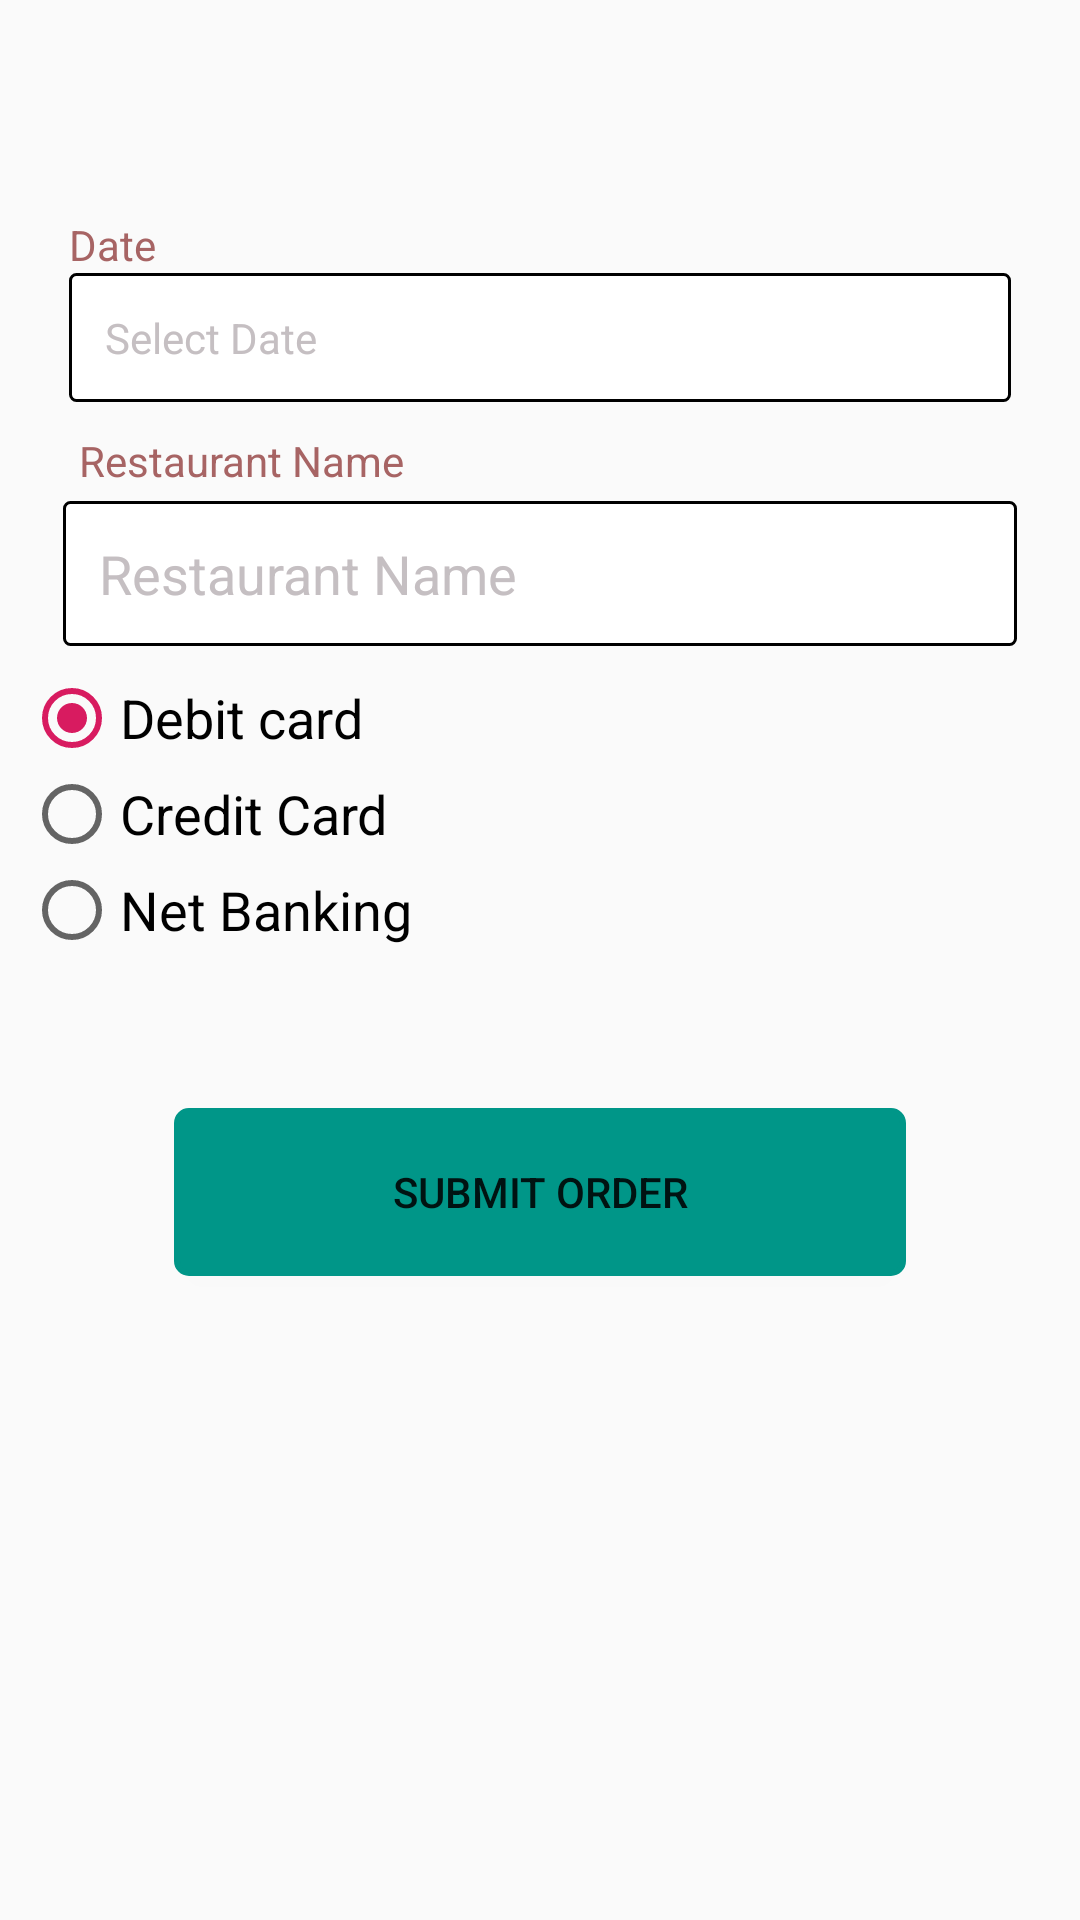

Android layout source for this screen:
<!-- AndroidManifest.xml: application theme AppTheme -->
<!-- res/layout/activity_payment.xml -->
<?xml version="1.0" encoding="utf-8"?>
<LinearLayout xmlns:android="http://schemas.android.com/apk/res/android"
    android:orientation="vertical"
    android:layout_width="match_parent"
    android:padding="8dp"
    android:layout_height="wrap_content">
    <ScrollView
        android:layout_width="fill_parent"
        android:layout_height="wrap_content">
        <LinearLayout
            android:layout_width="match_parent"
            android:layout_height="wrap_content"
            android:orientation="vertical">

    <TextView
        android:id="@+id/tvItem"
        android:layout_marginTop="8dp"
        android:layout_width="match_parent"
        android:layout_height="wrap_content"
        android:text="" />
    <TextView
        android:id="@+id/tvQuantity"
        android:visibility="gone"
        android:layout_marginTop="8dp"
        android:layout_width="match_parent"
        android:layout_height="wrap_content"
        android:text="" />

    <TextView
    android:id="@+id/tvPrice"
    android:layout_marginTop="8dp"
    android:layout_width="match_parent"
    android:layout_height="wrap_content"
    android:text="" />

    <TextView
        android:text="Date"
        android:id="@+id/textv_dob"
        android:textColor="#A76464"
        android:layout_marginTop="10dp"
        android:layout_marginLeft="15dp"
        android:layout_width="wrap_content"
        android:layout_height="wrap_content" />


    <TextView
        android:id="@+id/tv_dob"
        android:hint="Select Date"
        android:padding="12dp"
        android:layout_marginLeft="15dp"
        android:layout_marginRight="15dp"
        android:background="@drawable/edittext_rounded"
        android:textColorHint="#C5BFC2"
        android:layout_width="match_parent"
        android:layout_height="wrap_content" />

    <TextView
        android:id="@+id/tv_rest_name"
        android:text=" Restaurant Name "
        android:layout_marginTop="10dp"
        android:textColor="#A76464"
        android:layout_marginLeft="15dp"
        android:layout_width="wrap_content"
        android:layout_height="wrap_content" />

    <EditText
        android:id="@+id/et_restaurent"
        android:background="@drawable/edittext_rounded"
        android:hint="Restaurant Name "
        android:padding="12dp"
        android:layout_marginTop="4dp"
        android:layout_marginLeft="13dp"
        android:layout_marginRight="13dp"
        android:textColorHint="#C5BFC2"
        android:layout_width="match_parent"
        android:layout_height="wrap_content" />



    <RadioGroup
        android:layout_width="match_parent"
        android:layout_height="wrap_content"
        android:layout_marginTop="8dp"
        android:id="@+id/radioGroup">

    <RadioButton
        android:layout_width="wrap_content"
        android:layout_height="wrap_content"
        android:text="Debit card"
        android:id="@+id/rbNetBank"
        android:checked="true"
        android:textSize="18dp" />
        <RadioButton
        android:layout_width="wrap_content"
        android:layout_height="wrap_content"
        android:text="Credit Card"
        android:id="@+id/rbPhonePay"

        android:textSize="18dp" />
        <RadioButton
            android:layout_width="wrap_content"
            android:layout_height="wrap_content"
            android:text="Net Banking"
            android:id="@+id/rbPaytm"

            android:textSize="18dp" />
    </RadioGroup>
    <Button
        android:id="@+id/btn_submit"
        android:text="Submit Order"
        android:layout_gravity="center"
        android:layout_margin="50dp"
        android:background="@drawable/button1"
        android:layout_width="match_parent"
        android:layout_height="56dp" />
</LinearLayout>
    </ScrollView>
</LinearLayout>
<!-- resources referenced by this layout -->
<resources>
  <!-- drawable button1 (drawable) -->
  <?xml version="1.0" encoding="utf-8"?>
  <selector xmlns:android="http://schemas.android.com/apk/res/android">
      <item>
          <shape android:shape="rectangle">
              <solid android:color="#009688"/>
              <stroke android:color="#009688" android:width="2dp" />
              
              <corners android:radius="4dp" />
          </shape>
      </item>
  </selector>
  <!-- drawable edittext_rounded (drawable) -->
  <?xml version="1.0" encoding="utf-8"?>
  <selector xmlns:android="http://schemas.android.com/apk/res/android">
      <item>
          <shape android:shape="rectangle">
              <solid android:color="#FFFFFF "/>
              <stroke android:color="#000000" android:width="1dp" />
              
              <corners android:radius="2dp" />
          </shape>
      </item>
  </selector>
  <style name="AppTheme" parent="Theme.AppCompat.Light.DarkActionBar">
          
          <item name="colorPrimary">@color/colorPrimary</item>
          <item name="colorPrimaryDark">@color/colorPrimaryDark</item>
          <item name="colorAccent">@color/colorAccent</item>
      </style>
  <color name="colorPrimary">#303F9F</color>
  <color name="colorPrimaryDark">#283593</color>
  <color name="colorAccent">#D81B60</color>
</resources>
